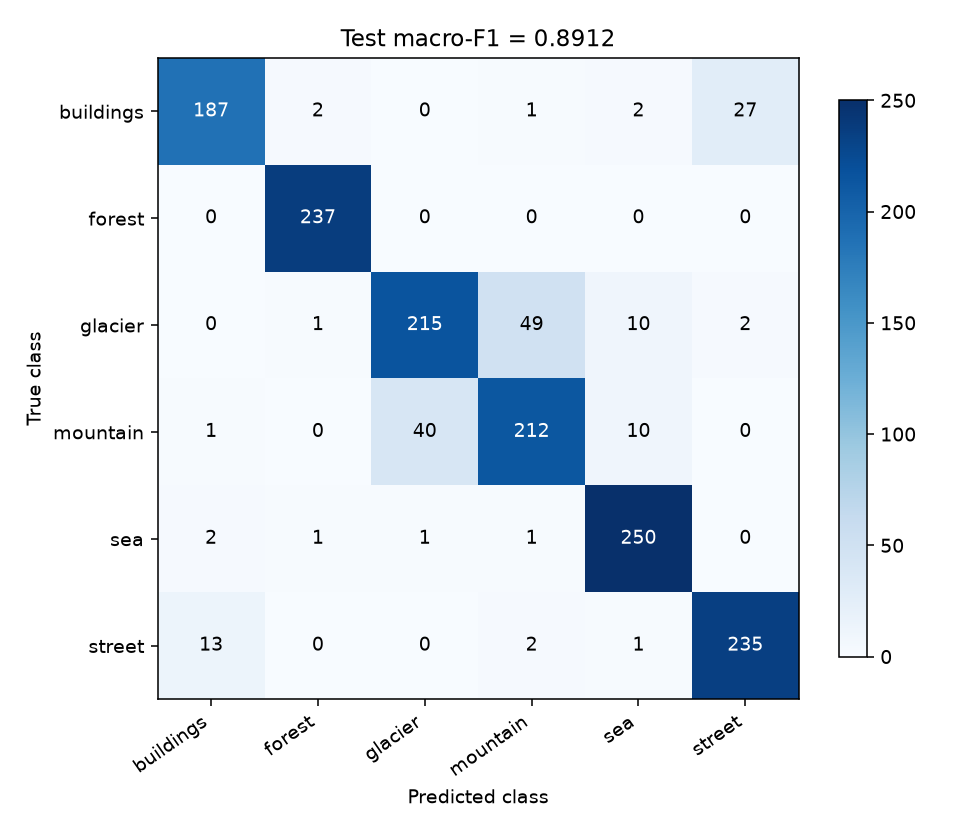

Source data for this figure (header and first rows):
true_class, buildings, forest, glacier, mountain, sea, street
buildings, 187, 2, 0, 1, 2, 27
forest, 0, 237, 0, 0, 0, 0
glacier, 0, 1, 215, 49, 10, 2
mountain, 1, 0, 40, 212, 10, 0
sea, 2, 1, 1, 1, 250, 0
street, 13, 0, 0, 2, 1, 235
